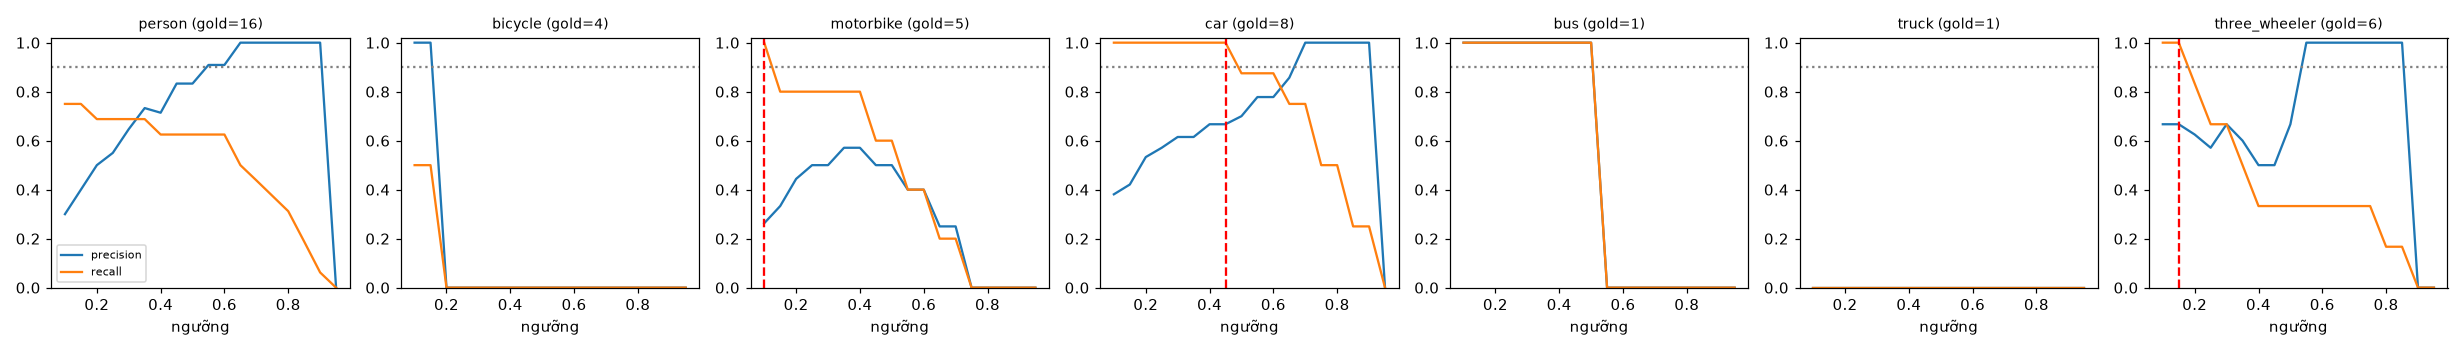

Source data for this figure (header and first rows):
class, thr, tp, fp, fn, precision, recall, f1, n_gold
person, 0.1, 12, 28, 4, 0.3, 0.75, 0.429, 16
person, 0.15, 12, 18, 4, 0.4, 0.75, 0.522, 16
person, 0.2, 11, 11, 5, 0.5, 0.688, 0.579, 16
person, 0.25, 11, 9, 5, 0.55, 0.688, 0.611, 16
person, 0.3, 11, 6, 5, 0.647, 0.688, 0.667, 16
person, 0.35, 11, 4, 5, 0.733, 0.688, 0.71, 16
person, 0.4, 10, 4, 6, 0.714, 0.625, 0.667, 16
person, 0.45, 10, 2, 6, 0.833, 0.625, 0.714, 16
person, 0.5, 10, 2, 6, 0.833, 0.625, 0.714, 16
person, 0.55, 10, 1, 6, 0.909, 0.625, 0.741, 16
person, 0.6, 10, 1, 6, 0.909, 0.625, 0.741, 16
person, 0.65, 8, 0, 8, 1.0, 0.5, 0.667, 16
person, 0.7, 7, 0, 9, 1.0, 0.438, 0.609, 16
person, 0.75, 6, 0, 10, 1.0, 0.375, 0.545, 16
person, 0.8, 5, 0, 11, 1.0, 0.312, 0.476, 16
person, 0.85, 3, 0, 13, 1.0, 0.188, 0.316, 16
person, 0.9, 1, 0, 15, 1.0, 0.062, 0.118, 16
person, 0.95, 0, 0, 16, 0.0, 0.0, 0.0, 16
bicycle, 0.1, 2, 0, 2, 1.0, 0.5, 0.667, 4
bicycle, 0.15, 2, 0, 2, 1.0, 0.5, 0.667, 4
bicycle, 0.2, 0, 0, 4, 0.0, 0.0, 0.0, 4
bicycle, 0.25, 0, 0, 4, 0.0, 0.0, 0.0, 4
bicycle, 0.3, 0, 0, 4, 0.0, 0.0, 0.0, 4
bicycle, 0.35, 0, 0, 4, 0.0, 0.0, 0.0, 4
bicycle, 0.4, 0, 0, 4, 0.0, 0.0, 0.0, 4
bicycle, 0.45, 0, 0, 4, 0.0, 0.0, 0.0, 4
bicycle, 0.5, 0, 0, 4, 0.0, 0.0, 0.0, 4
bicycle, 0.55, 0, 0, 4, 0.0, 0.0, 0.0, 4
bicycle, 0.6, 0, 0, 4, 0.0, 0.0, 0.0, 4
bicycle, 0.65, 0, 0, 4, 0.0, 0.0, 0.0, 4
bicycle, 0.7, 0, 0, 4, 0.0, 0.0, 0.0, 4
bicycle, 0.75, 0, 0, 4, 0.0, 0.0, 0.0, 4
bicycle, 0.8, 0, 0, 4, 0.0, 0.0, 0.0, 4
bicycle, 0.85, 0, 0, 4, 0.0, 0.0, 0.0, 4
bicycle, 0.9, 0, 0, 4, 0.0, 0.0, 0.0, 4
bicycle, 0.95, 0, 0, 4, 0.0, 0.0, 0.0, 4
motorbike, 0.1, 5, 14, 0, 0.263, 1.0, 0.417, 5
motorbike, 0.15, 4, 8, 1, 0.333, 0.8, 0.471, 5
motorbike, 0.2, 4, 5, 1, 0.444, 0.8, 0.571, 5
motorbike, 0.25, 4, 4, 1, 0.5, 0.8, 0.615, 5
motorbike, 0.3, 4, 4, 1, 0.5, 0.8, 0.615, 5
motorbike, 0.35, 4, 3, 1, 0.571, 0.8, 0.667, 5
motorbike, 0.4, 4, 3, 1, 0.571, 0.8, 0.667, 5
motorbike, 0.45, 3, 3, 2, 0.5, 0.6, 0.545, 5
motorbike, 0.5, 3, 3, 2, 0.5, 0.6, 0.545, 5
motorbike, 0.55, 2, 3, 3, 0.4, 0.4, 0.4, 5
motorbike, 0.6, 2, 3, 3, 0.4, 0.4, 0.4, 5
motorbike, 0.65, 1, 3, 4, 0.25, 0.2, 0.222, 5
motorbike, 0.7, 1, 3, 4, 0.25, 0.2, 0.222, 5
motorbike, 0.75, 0, 0, 5, 0.0, 0.0, 0.0, 5
motorbike, 0.8, 0, 0, 5, 0.0, 0.0, 0.0, 5
motorbike, 0.85, 0, 0, 5, 0.0, 0.0, 0.0, 5
motorbike, 0.9, 0, 0, 5, 0.0, 0.0, 0.0, 5
motorbike, 0.95, 0, 0, 5, 0.0, 0.0, 0.0, 5
car, 0.1, 8, 13, 0, 0.381, 1.0, 0.552, 8
car, 0.15, 8, 11, 0, 0.421, 1.0, 0.593, 8
car, 0.2, 8, 7, 0, 0.533, 1.0, 0.696, 8
car, 0.25, 8, 6, 0, 0.571, 1.0, 0.727, 8
car, 0.3, 8, 5, 0, 0.615, 1.0, 0.762, 8
car, 0.35, 8, 5, 0, 0.615, 1.0, 0.762, 8
... 66 more rows
